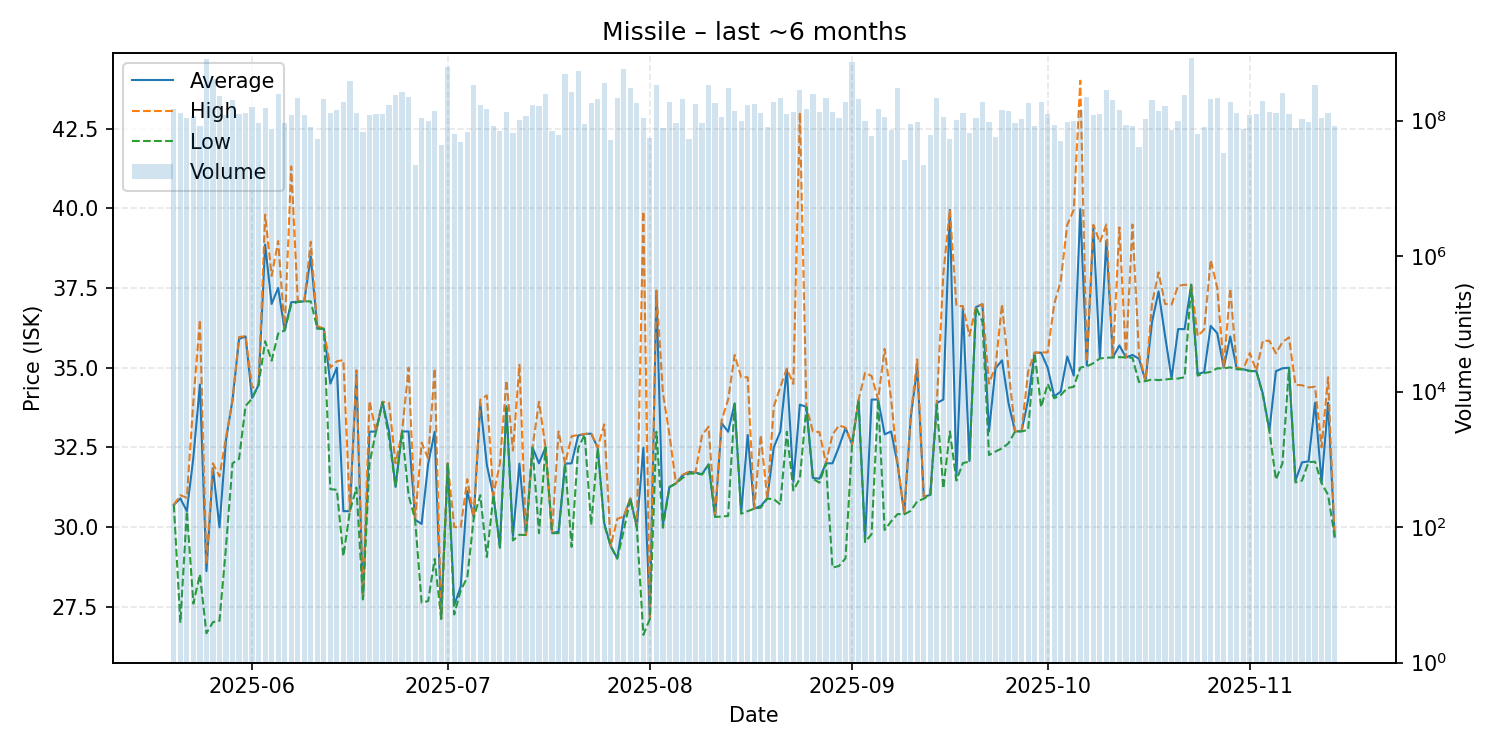

Values plotted in this chart, from the file beside it:
date, average, highest, lowest, order_count, volume
2025-05-20, 30.7, 30.7, 30.7, 95, 150155028
2025-05-21, 30.9, 31.0, 27.0, 113, 127332752
2025-05-22, 30.5, 30.92, 30.5, 84, 110443423
2025-05-23, 32.19, 33.96, 27.6, 133, 116699461
2025-05-24, 34.47, 36.5, 28.52, 122, 83626561
2025-05-25, 28.62, 28.84, 26.67, 133, 812650430
2025-05-26, 31.85, 32.0, 27.02, 130, 404449863
2025-05-27, 29.99, 31.59, 27.06, 119, 226172454
2025-05-28, 32.74, 32.8, 29.38, 118, 121079078
2025-05-29, 33.99, 34.0, 32.0, 117, 199318418
2025-05-30, 35.9, 35.96, 32.14, 112, 124519516
2025-05-31, 35.98, 35.99, 33.8, 138, 127659391
2025-06-01, 34.05, 34.37, 34.03, 160, 160870069
2025-06-02, 34.46, 34.47, 34.46, 132, 91295956
2025-06-03, 38.86, 39.8, 35.83, 155, 153895254
2025-06-04, 37.0, 37.88, 35.22, 133, 75687083
2025-06-05, 37.5, 38.97, 36.07, 149, 248246144
2025-06-06, 36.17, 36.17, 36.17, 90, 92548409
2025-06-07, 37.05, 41.31, 36.98, 132, 119598725
2025-06-08, 37.07, 37.1, 37.06, 146, 217356354
2025-06-09, 37.08, 37.09, 37.08, 144, 121568183
2025-06-10, 38.49, 38.95, 37.08, 100, 80598887
2025-06-11, 36.23, 36.3, 36.23, 100, 52464809
2025-06-12, 36.22, 36.23, 36.22, 131, 211218502
2025-06-13, 34.5, 35.0, 31.19, 126, 129423204
2025-06-14, 35.0, 35.2, 31.17, 153, 142313800
2025-06-15, 30.5, 35.24, 29.09, 117, 187844562
2025-06-16, 30.5, 30.5, 30.5, 110, 389067697
2025-06-17, 34.78, 34.92, 31.24, 100, 129116148
2025-06-18, 27.75, 27.75, 27.73, 81, 68100545
2025-06-19, 32.99, 33.95, 31.99, 94, 119201050
2025-06-20, 33.0, 33.0, 33.0, 120, 124859642
2025-06-21, 33.93, 33.93, 33.91, 126, 123924260
2025-06-22, 33.0, 33.9, 32.8, 163, 171701345
2025-06-23, 31.26, 32.0, 31.26, 108, 238623502
2025-06-24, 33.0, 33.0, 33.0, 116, 267970672
2025-06-25, 33.0, 35.0, 31.0, 138, 220067005
2025-06-26, 30.23, 30.23, 30.23, 79, 21757960
2025-06-27, 30.1, 32.65, 27.63, 111, 108833247
2025-06-28, 31.98, 32.15, 27.68, 122, 97489560
2025-06-29, 32.99, 34.98, 29.0, 141, 137769158
2025-06-30, 27.13, 27.13, 27.12, 88, 42871876
2025-07-01, 32.0, 32.0, 32.0, 165, 606147132
2025-07-02, 27.55, 30.0, 27.26, 71, 62787203
2025-07-03, 28.14, 30.0, 28.02, 100, 48317877
2025-07-04, 31.13, 31.5, 28.42, 91, 67442194
2025-07-05, 30.3, 30.3, 30.3, 130, 332735238
2025-07-06, 33.88, 34.0, 31.0, 144, 169721198
2025-07-07, 31.95, 34.13, 29.06, 116, 148996966
2025-07-08, 31.0, 31.0, 31.0, 93, 81809755
2025-07-09, 29.4, 32.0, 29.35, 76, 69044288
2025-07-10, 33.79, 34.6, 33.74, 89, 134470224
2025-07-11, 29.72, 32.4, 29.58, 76, 65529210
2025-07-12, 31.99, 35.09, 29.76, 113, 100978870
2025-07-13, 29.75, 29.75, 29.75, 85, 117354114
2025-07-14, 32.5, 32.5, 32.49, 106, 170840790
2025-07-15, 32.0, 33.93, 29.81, 78, 165975826
2025-07-16, 32.5, 32.5, 32.5, 98, 247845786
2025-07-17, 29.81, 29.83, 29.81, 94, 69741121
2025-07-18, 29.86, 33.0, 29.81, 94, 60433555
... 119 more rows
